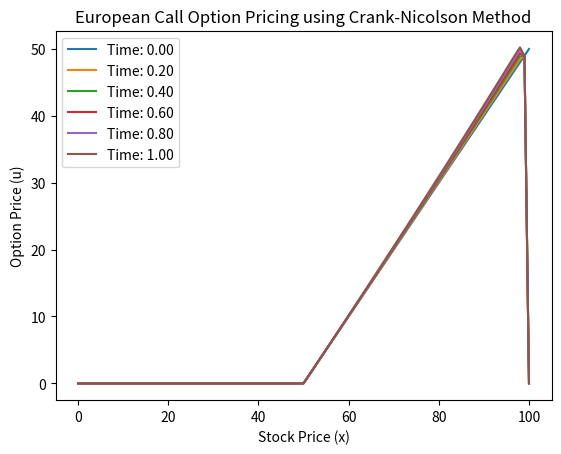

Reproduce this figure in Python.
# -*- coding: utf-8 -*-
"""
Created on Fri Mar  1 14:39:24 2024

[redacted]
"""

import numpy as np

def crank_nicolson_european_option(T, X, r, sigma, delta, K, M, N):
    dt = T / N
    dx = X / M

    # Create grid
    x_values = np.linspace(0, X, M + 1)
    t_values = np.linspace(0, T, N + 1)

    # Initialize matrix for option prices
    u = np.zeros((M + 1, N + 1))

    # Set initial condition for European call option
    u[:, 0] = np.maximum(x_values - K, 0)

    # Crank-Nicolson update loop
    for n in range(0, N):
        for i in range(1, M):
            # Coefficients for the update formula
            alpha = 0.25 * dt * r * x_values[i]
            beta = 0.5 * dt * sigma**2 * x_values[i]**(2 * delta) / dx**2

            # Update formula
            u[i, n+1] = (
                (dt / 4) * (alpha * (u[i+1, n+1] - u[i-1, n+1] + u[i+1, n] - u[i-1, n]) + beta * (u[i+1, n+1] - 2*u[i, n+1] + u[i-1, n+1] + u[i+1, n] - 2*u[i, n] + u[i-1, n]))
                + u[i, n]
            )

    return u, x_values, t_values 

# Example usage:
T = 1.0        # Time to expiration
X = 100.0      # Maximum spatial coordinate
r = 0.05       # Risk-free interest rate
sigma = 0.2    # Volatility
delta = 1.0    # Delta parameter
K = 50.0       # Option strike price
M = 100        # Number of spatial steps
N = 1000       # Number of time steps

option_prices, x_values, t_values = crank_nicolson_european_option(T, X, r, sigma, delta, K, M, N)

# Plot the option price at different time steps
import matplotlib.pyplot as plt

for i in range(0, N+1, N//5):
    plt.plot(x_values, option_prices[:, i], label=f'Time: {t_values[i]:.2f}')

plt.xlabel('Stock Price (x)')
plt.ylabel('Option Price (u)')
plt.legend()
plt.title('European Call Option Pricing using Crank-Nicolson Method')
plt.show()
